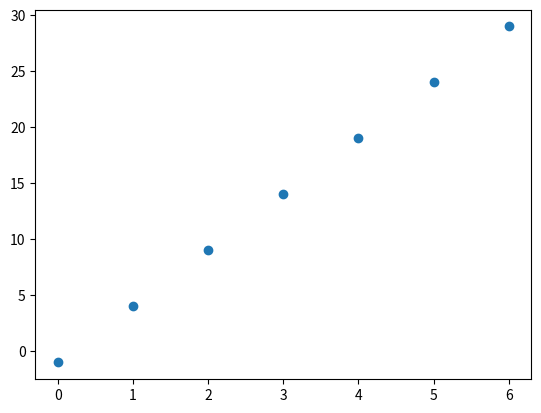

The matplotlib source for this figure:
m = 5
c = -1
x = [0, 1, 2, 3, 4, 5, 6]

# task: use a list comprehension to create the output y values
# note how we can't simply write y = m*x + c
# one line of code here:
y = list(m*x+c for x in x)

print(y)

# task: import numpy
# one line of code here:
import numpy as np

X = np.array(x)
Y = m*X + c

print(Y)

import matplotlib.pyplot as plt

# task: create a scatter plot of X and Y
# Hint: either refer to matplotlib documentation or, after importing pyplot, use Jupyter's autocompletion
# suggestions to find the relevant scatter plot function
# one line of code here:
plt.scatter(X, Y)